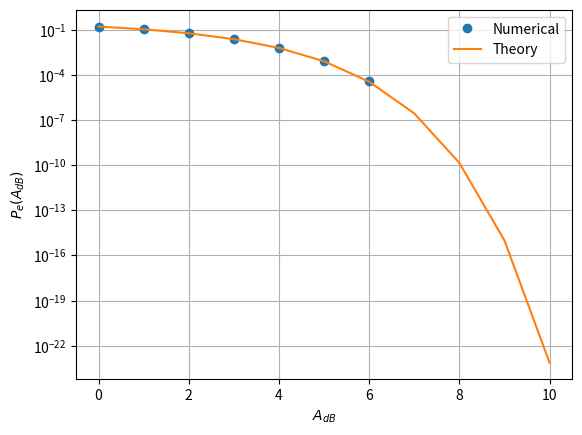

Here is the Python script that generated this plot:
import numpy as np
import scipy.special as sp
import matplotlib.pyplot as plt

#if using termux
#import subprocess
#import shlex
#end if

def pe_bpsk(x):
    return 0.5*sp.erfc(x/np.sqrt(2))

num_samples = 1000000
n_var = np.random.normal(0, 1, num_samples)
x_var = np.random.choice([-1, 1], num_samples)
A_db = np.arange(0, 10+1)
pe_th = []
pe_num = []
for i in A_db:
    A = 10**(0.1*i)
    pe_est = (np.count_nonzero((x_var == 1) & (A*x_var + n_var < 0)) + np.count_nonzero((x_var == -1) & (A*x_var + n_var > 0)))/num_samples
    pe_num.append(pe_est)
    pe_th.append(pe_bpsk(A))

plt.semilogy(A_db, pe_num, 'o')
plt.semilogy(A_db, pe_th)
plt.grid()
plt.xlabel("$A_{dB}$")
plt.ylabel("$P_e(A_{dB})$")
plt.legend(['Numerical', 'Theory'])

plt.savefig('pe_A.pdf')
plt.savefig('pe_A.png')

#if using termux
#subprocess.run(shlex.split("termux-open ../../figs/chapter3/bpsk_pe_snr.pdf"))
#else
plt.show() #opening the plot window
